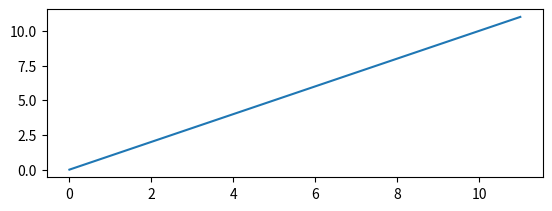

Recreate this plot in Python.
import matplotlib.pyplot as plt

# plt.plot([1, 2, 3, 4, 5, 100])

# now create a subplot which represents the top plot of a grid
# with 2 rows and 1 column. Since this subplot will overlap the
# first, the plot (and its axes) previously created, will be removed

plt.subplot(211)
plt.plot(range(12))
plt.show()
'''
plt.subplot(212, facecolor='y') # creates 2nd subplot with yellow background
'''
